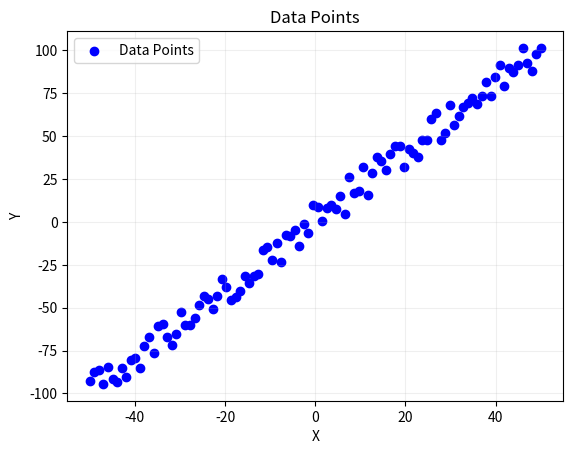
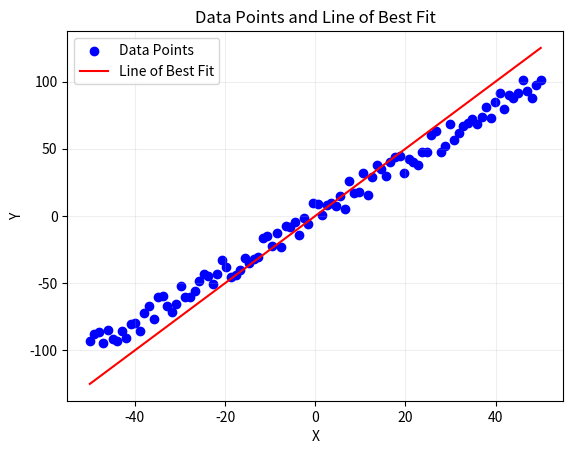
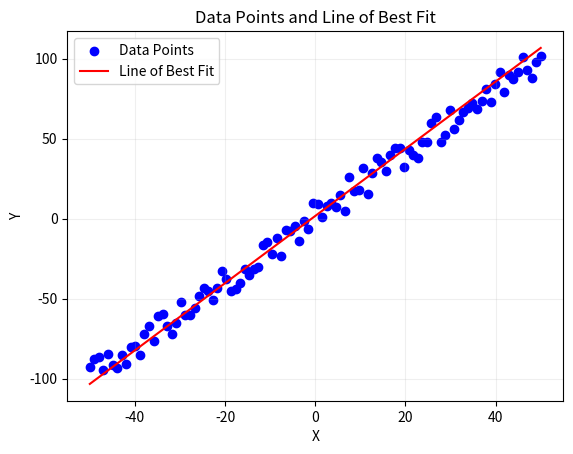
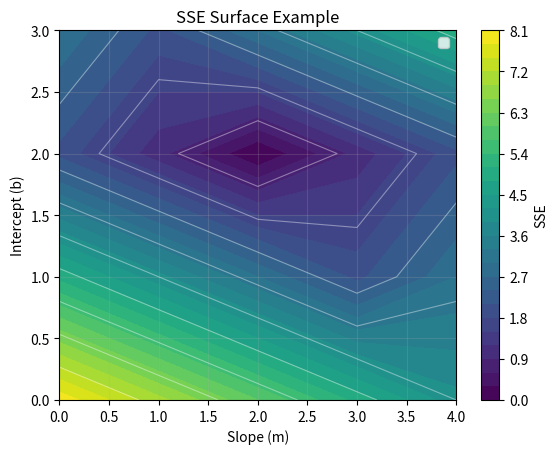
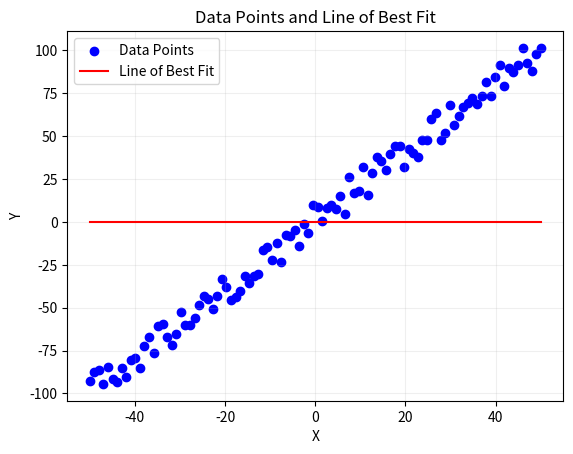
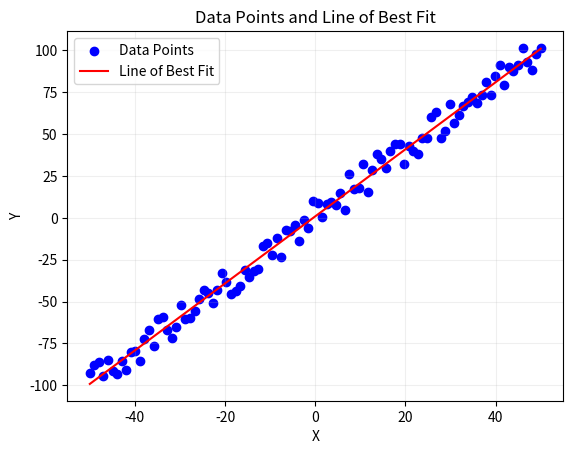
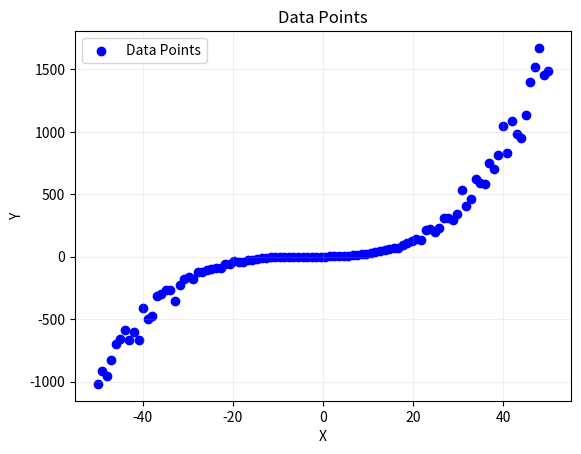
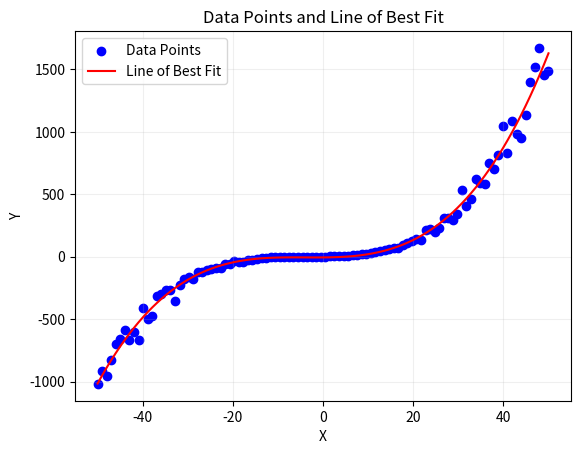

The matplotlib source for these figures, in order:
from typing import Callable, Sequence, NamedTuple

import matplotlib.pyplot as plt
import random 
import numpy as np

LineFunction = Callable[[float | int], float | int]

def make_linear_function(m: float | int, b: float | int, noise: float | int = 0) -> LineFunction:
    def f(x: float | int) -> float | int:
        return m * x + b + random.uniform(-noise, noise)
    return f

class Point(NamedTuple):
    x: float | int
    y: float | int

def plot_points(points: Sequence[Point]):
    x_values = [point.x for point in points]
    y_values = [point.y for point in points]

    plt.scatter(x_values, y_values, color='blue', label='Data Points')
    
    plt.xlabel('X')
    plt.ylabel('Y')
    plt.title('Data Points')
    plt.legend()
    plt.grid(True, alpha=0.2)
    plt.show()

def plot_points_and_line(points: Sequence[Point], line_function: LineFunction):
    x_values = [point.x for point in points]
    y_values = [point.y for point in points]

    plt.scatter(x_values, y_values, color='blue', label='Data Points')
    
    x_line = np.linspace(min(x_values), max(x_values), 100)
    y_line = [line_function(x) for x in x_line]
    
    plt.plot(x_line, y_line, color='red', label='Line of Best Fit')
    
    plt.xlabel('X')
    plt.ylabel('Y')
    plt.title('Data Points and Line of Best Fit')
    plt.legend()
    plt.grid(True, alpha=0.2)
    plt.show()

# ---INPUT---
# Choose slope, y-intercept, and noise level
# f(x) = mx + b + random.uniform(-noise, noise)

M = 2
B = 1
NOISE = 10

f = make_linear_function(M, B, NOISE)

POINTS: list[Point] = []
for x in np.linspace(-50, 50, 100):
    y = f(x)
    POINTS.append(Point(x=x, y=y))


# Make sure your plot resembles a line, otherwise reduce your noise level
plot_points(POINTS)

# ---INPUTS---
# Change your guess for the slope and y-intercept of the line

M_GUESS = 2.5
B_GUESS = 0

plot_points_and_line(POINTS, make_linear_function(M_GUESS, B_GUESS))

def calculate_sum_squared_error(points: Sequence[Point], line_function_guess: LineFunction) -> float:

    # TODO: Implement this function to calculate the sum of squared errors between the actual y values and the guessed y values from the line function guess
    return 0.0



calculate_sum_squared_error(POINTS, make_linear_function(M_GUESS, B_GUESS))

# ---INPUTS---
# Change your guess for the slope and y-intercept of the line
M_GUESS = 2.5
B_GUESS = 0

print (calculate_sum_squared_error(POINTS, make_linear_function(M_GUESS, B_GUESS)))
plot_points_and_line(POINTS, make_linear_function(M_GUESS, B_GUESS))


# ---INPUTS---

M_CENTER = 2.5 # Choose a center point for the slope guesses
M_SPREAD = 5   # Choose how far above and below the center point to spread the slope guesses
M_N = 80       # Choose how many slope guesses to generate

B_CENTER = 0
B_SPREAD = 5
B_N = 40

# Generate a list of slope and y-intercept guesses to try out
m_samples = np.linspace(M_CENTER - M_SPREAD, M_CENTER + M_SPREAD, M_N)
b_samples = np.linspace(B_CENTER - B_SPREAD, B_CENTER + B_SPREAD, B_N)

print (m_samples, b_samples)


# TODO: Create a grid of slope and intercept guesses, calculate the SSE for each guess. Plot the values. Adjust your search guesses center and spread to narrow in on a local minimum



# Sanity check #1
# For given m and b, does the printed value of the SSE match what is shown on the graph? Are you plotting it correctly?

m = 2
b = 1

calculate_sum_squared_error(POINTS, make_linear_function(m, b))

# Sanity check #2
# Once you have found a local minimum, plot the line! Does it look reasonable?

m = 2.1
b = 1.7

plot_points_and_line(POINTS, make_linear_function(m, b))

# Example code to plot a contour plot of the SSE surface for different slope and intercept guesses

slope_samples = [0,1,2,3,4] # 5 slope values
intercept_samples = [0,1,2,3] # 4 intercept values

slope_grid, intercept_grid = np.meshgrid(slope_samples, intercept_samples)

"""
slope_grid = [
    [0, 1, 2, 3, 4],
    [0, 1, 2, 3, 4],
    [0, 1, 2, 3, 4],
    [0, 1, 2, 3, 4]
]

intercept_grid = [
    [0, 0, 0, 0, 0],
    [1, 1, 1, 1, 1],
    [2, 2, 2, 2, 2],
    [3, 3, 3, 3, 3]
]
"""

# These are made up SSE values. Change this code to calculate the actual SSE values for each slope and intercept guess and fill in the sse_grid with those values instead of these made up values.
sse_grid = [[8,7,6,5,4], [5,4,3,2,3], [2,1,0,1,2], [3,2,3,4,5]]

contour = plt.contourf(slope_grid, intercept_grid, sse_grid, levels=30, cmap='viridis')
plt.colorbar(contour, label='SSE')
plt.contour(slope_grid, intercept_grid, sse_grid, levels=10, colors='white', alpha=0.4, linewidths=0.8)

plt.xlabel('Slope (m)')
plt.ylabel('Intercept (b)')
plt.title('SSE Surface Example')
plt.grid(True, alpha=0.2)
plt.legend()


# TODO: implement a function to calculate the best fit slope and intercept for a given set of points

class BestFitLine(NamedTuple):
    m: float
    b: float

def calculate_best_fit_line(points: Sequence[Point]) -> BestFitLine:
    return BestFitLine(m=0, b=0)



best_fit_line = calculate_best_fit_line(POINTS)
print (best_fit_line)

# Sanity Check
plot_points_and_line(POINTS, make_linear_function(best_fit_line.m, best_fit_line.b))

m, b  = np.polyfit([p.x for p in POINTS], [p.y for p in POINTS], deg=1)

numpy_best_fit_line = BestFitLine(m=m, b=b)

print ("Slope from np.polyfit:", m)
print ("Intercept from np.polyfit:", b)
print ("SSE from np.polyfit:", calculate_sum_squared_error(POINTS, make_linear_function(m, b)))
print ()
print ("Slope from my best fit line:", best_fit_line.m)
print ("Intercept from my best fit line:", best_fit_line.b)
print ("SSE from my best fit line:", calculate_sum_squared_error(POINTS, make_linear_function(best_fit_line.m, best_fit_line.b)))

plot_points_and_line(POINTS, make_linear_function(m, b))


def print_polynomial_function(coefficients: Sequence[float | int]):
    terms = []
    for i, coeff in enumerate(coefficients):
        power = len(coefficients) - 1 - i
        if power == 0:
            terms.append(f"{coeff}")
        elif power == 1:
            terms.append(f"{coeff}x")
        else:
            terms.append(f"{coeff}x^{power}")
    print(" + ".join(terms))

def make_polynomial_function(coefficients: Sequence[float | int], noise=0.0) -> LineFunction:
    def f(x: float | int) -> float | int:
        y = 0
        for i, coeff in enumerate(coefficients):
            y += coeff * (x ** (len(coefficients) - 1 - i))
            if noise > 0:
                y *= (1 + random.uniform(-noise, noise))

        return y
    return f



COEFFICIENTS = [0.01, 0.1, 0.5, 1]
f2 = make_polynomial_function(COEFFICIENTS, noise=0.1)

print_polynomial_function(COEFFICIENTS)

POINTS2: list[Point] = []
for x in np.linspace(-50, 50, 100):
    y = f2(x)
    POINTS2.append(Point(x=x, y=y))

plot_points(POINTS2)

# TODO: try changes the deg parameter, see how the best fit line changes
# TODO: try adding noise, how does that affect the best fit line? Does the line look `OVERFIT`?

best_fit_coefficients = np.polyfit([p.x for p in POINTS2], [p.y for p in POINTS2], deg=3)

print_polynomial_function(list(best_fit_coefficients))
print (calculate_sum_squared_error(POINTS2, make_polynomial_function(list(best_fit_coefficients))))

plot_points_and_line(POINTS2, make_polynomial_function(list(best_fit_coefficients)))
